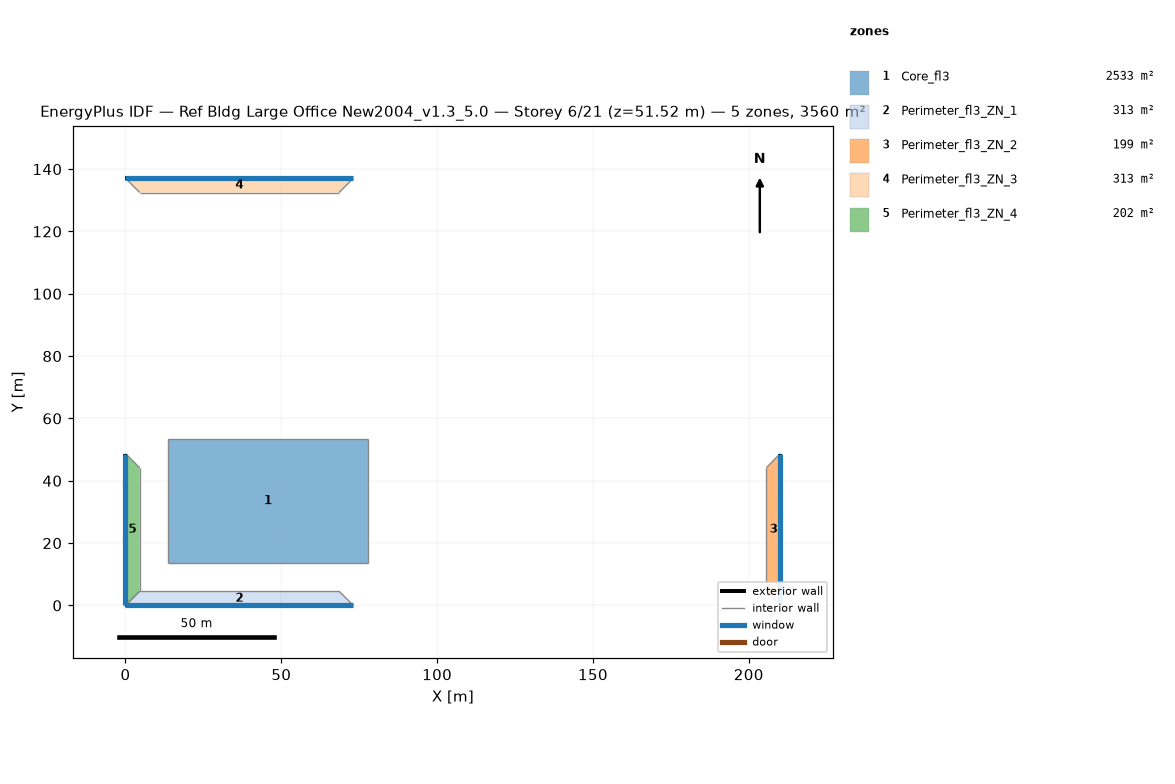
=== STOREY PLAN SPEC (per zone: floor XY polygon, exterior-wall plan segments, windows/doors) ===
zone 1: Core_fl3  (2532.6 m²)
  floor: (77.68, 53.31) (77.68, 13.72) (13.72, 13.72) (13.72, 53.31)
  interior walls: 4
zone 2: Perimeter_fl3_ZN_1  (313.4 m²)
  floor: (68.53, 4.57) (73.11, 0.00) (0.00, 0.00) (4.57, 4.57)
  exterior wall: (0.00, 0.00) – (73.11, 0.00)  [73.1 m]
    window: (0.00, 0.00) – (73.11, 0.00)  [115.5 m²]
  interior walls: 3
zone 3: Perimeter_fl3_ZN_2  (198.7 m²)
  floor: (205.63, 44.16) (210.13, 48.74) (210.13, 0.00) (205.63, 4.57)
  exterior wall: (210.13, 0.00) – (210.13, 48.74)  [48.7 m]
    window: (210.13, 0.00) – (210.13, 48.74)  [77.0 m²]
  interior walls: 3
zone 4: Perimeter_fl3_ZN_3  (313.2 m²)
  floor: (4.57, 132.49) (0.00, 137.06) (73.11, 137.06) (68.53, 132.49)
  exterior wall: (73.11, 137.06) – (0.00, 137.06)  [73.1 m]
    window: (73.11, 137.06) – (0.00, 137.06)  [115.5 m²]
  interior walls: 3
zone 5: Perimeter_fl3_ZN_4  (202.0 m²)
  floor: (4.57, 4.57) (0.00, 0.00) (0.00, 48.74) (4.57, 44.16)
  exterior wall: (0.00, 48.74) – (0.00, 0.00)  [48.7 m]
    window: (0.00, 48.74) – (0.00, 0.00)  [77.0 m²]
  interior walls: 3

=== DERIVED (storey summary) ===
Building: Ref Bldg Large Office New2004_v1.3_5.0
Storey: 6 of 21  (floor level z = 51.52 m)
Storey gross floor area: 3559.9 m²
Zones on this storey: 5
  - Core_fl3: floor 2532.6 m²
  - Perimeter_fl3_ZN_1: floor 313.4 m²; exterior wall 73.1 m (201.1 m²); 1 window(s) 115.5 m²; WWR 57.5%
  - Perimeter_fl3_ZN_2: floor 198.7 m²; exterior wall 48.7 m (134.0 m²); 1 window(s) 77.0 m²; WWR 57.5%
  - Perimeter_fl3_ZN_3: floor 313.2 m²; exterior wall 73.1 m (201.1 m²); 1 window(s) 115.5 m²; WWR 57.5%
  - Perimeter_fl3_ZN_4: floor 202.0 m²; exterior wall 48.7 m (134.0 m²); 1 window(s) 77.0 m²; WWR 57.5%
Zone adjacency (shared interzone walls):
  - Core_fl3 ↔ Perimeter_fl3_ZN_1
  - Core_fl3 ↔ Perimeter_fl3_ZN_2
  - Core_fl3 ↔ Perimeter_fl3_ZN_3
  - Core_fl3 ↔ Perimeter_fl3_ZN_4
  - Perimeter_fl3_ZN_1 ↔ Perimeter_fl3_ZN_2
  - Perimeter_fl3_ZN_1 ↔ Perimeter_fl3_ZN_4
  - Perimeter_fl3_ZN_2 ↔ Perimeter_fl3_ZN_3
  - Perimeter_fl3_ZN_3 ↔ Perimeter_fl3_ZN_4